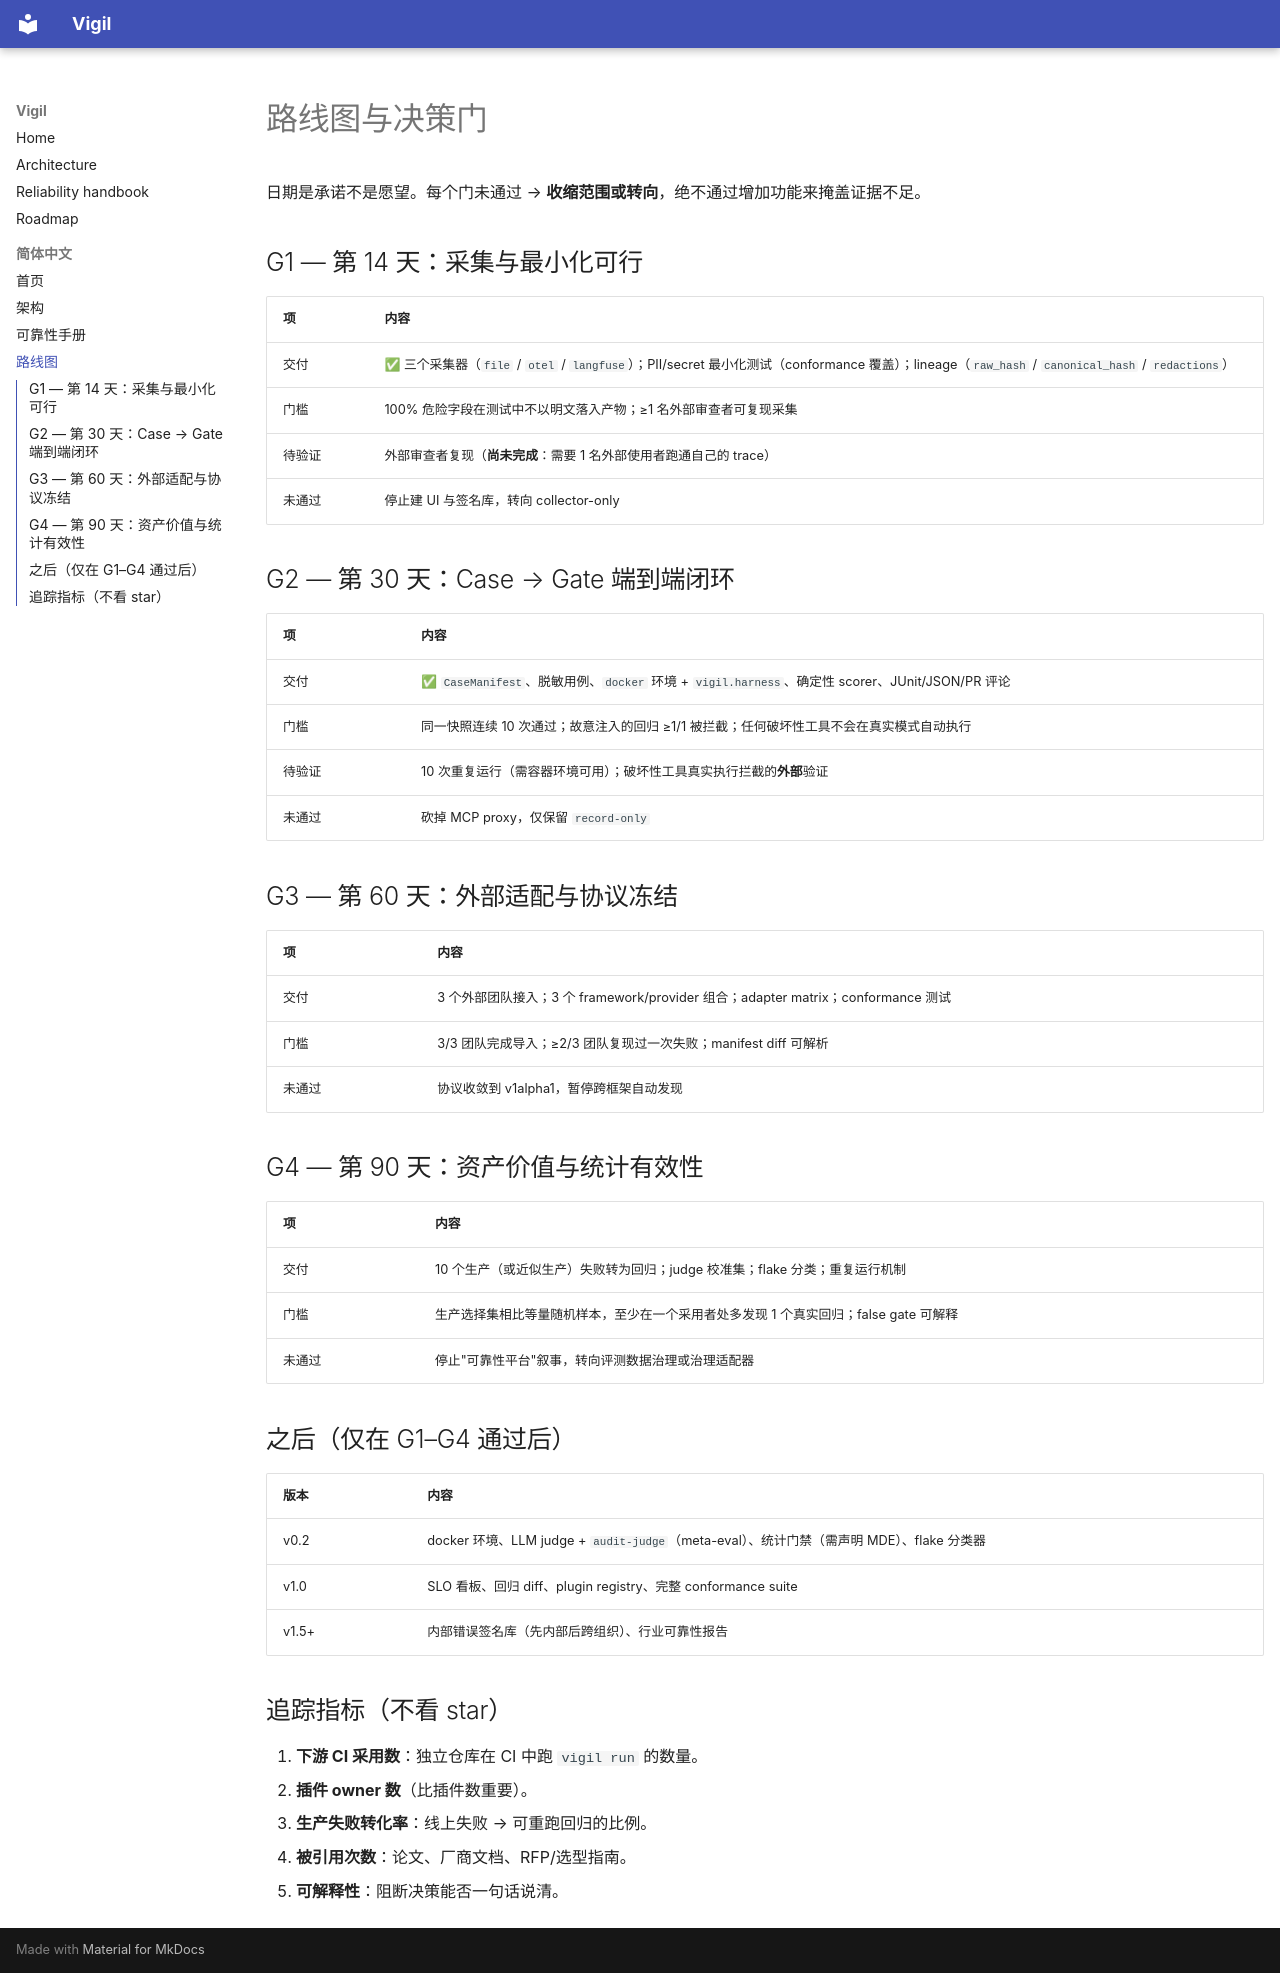

repository: VinderDiesel/vigil-sh · page: zh/roadmap/index.html · generator: mkdocs

# 路线图与决策门

日期是承诺不是愿望。每个门未通过 → **收缩范围或转向**，绝不通过增加功能来掩盖证据不足。

## G1 — 第 14 天：采集与最小化可行

| 项 | 内容 |
|---|---|
| 交付 | ✅ 三个采集器（`file` / `otel` / `langfuse`）；PII/secret 最小化测试（conformance 覆盖）；lineage（`raw_hash` / `canonical_hash` / `redactions`） |
| 门槛 | 100% 危险字段在测试中不以明文落入产物；≥1 名外部审查者可复现采集 |
| 待验证 | 外部审查者复现（**尚未完成**：需要 1 名外部使用者跑通自己的 trace） |
| 未通过 | 停止建 UI 与签名库，转向 collector-only |

## G2 — 第 30 天：Case → Gate 端到端闭环

| 项 | 内容 |
|---|---|
| 交付 | ✅ `CaseManifest`、脱敏用例、`docker` 环境 + `vigil.harness`、确定性 scorer、JUnit/JSON/PR 评论 |
| 门槛 | 同一快照连续 10 次通过；故意注入的回归 ≥1/1 被拦截；任何破坏性工具不会在真实模式自动执行 |
| 待验证 | 10 次重复运行（需容器环境可用）；破坏性工具真实执行拦截的**外部**验证 |
| 未通过 | 砍掉 MCP proxy，仅保留 `record-only` |

## G3 — 第 60 天：外部适配与协议冻结

| 项 | 内容 |
|---|---|
| 交付 | 3 个外部团队接入；3 个 framework/provider 组合；adapter matrix；conformance 测试 |
| 门槛 | 3/3 团队完成导入；≥2/3 团队复现过一次失败；manifest diff 可解析 |
| 未通过 | 协议收敛到 v1alpha1，暂停跨框架自动发现 |

## G4 — 第 90 天：资产价值与统计有效性

| 项 | 内容 |
|---|---|
| 交付 | 10 个生产（或近似生产）失败转为回归；judge 校准集；flake 分类；重复运行机制 |
| 门槛 | 生产选择集相比等量随机样本，至少在一个采用者处多发现 1 个真实回归；false gate 可解释 |
| 未通过 | 停止"可靠性平台"叙事，转向评测数据治理或治理适配器 |

## 之后（仅在 G1–G4 通过后）

| 版本 | 内容 |
|---|---|
| v0.2 | docker 环境、LLM judge + `audit-judge`（meta-eval）、统计门禁（需声明 MDE）、flake 分类器 |
| v1.0 | SLO 看板、回归 diff、plugin registry、完整 conformance suite |
| v1.5+ | 内部错误签名库（先内部后跨组织）、行业可靠性报告 |

## 追踪指标（不看 star）

1. **下游 CI 采用数**：独立仓库在 CI 中跑 `vigil run` 的数量。
2. **插件 owner 数**（比插件数重要）。
3. **生产失败转化率**：线上失败 → 可重跑回归的比例。
4. **被引用次数**：论文、厂商文档、RFP/选型指南。
5. **可解释性**：阻断决策能否一句话说清。
